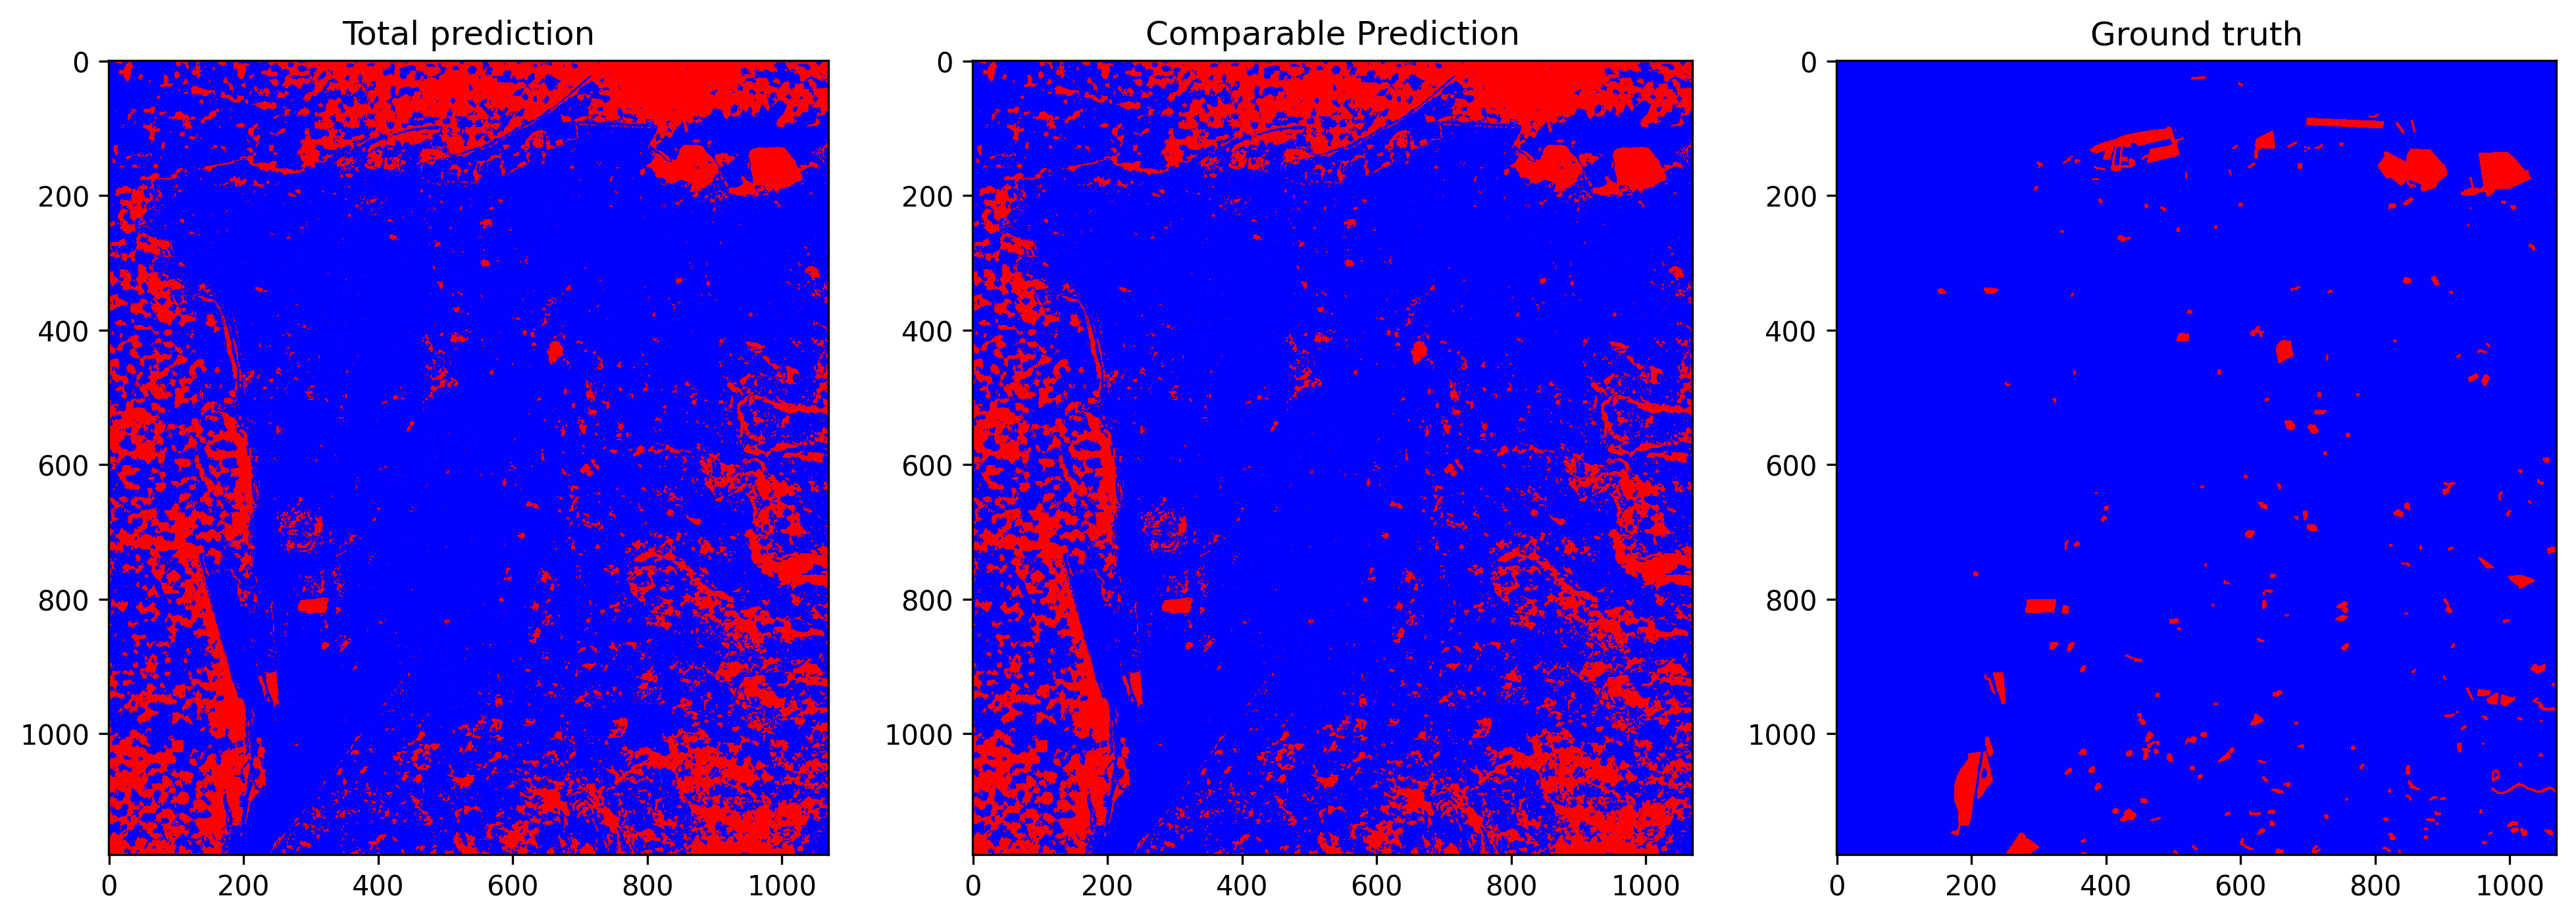

The table this chart was drawn from, first rows:
total_examples, threshold, overall_accuracy, false_positives_num, false_negatives_num, true_negatives_num, true_positives_num, prediction_time, overall_accuracy_correction, false_positives_num_correction, false_negatives_num_correction, true_negatives_num_correction, true_positives_num_correction, correction_time, pseudo_qty, real_qty, extraction_time, ft_epochs, ft_time, ft_loss, ft_val_loss, ft_val_acc, pseudo_acc, pseudo_acc_corrected
1262600, 0.2136, 0.8042, 236525, 10702, 992157, 23216, 23.36, 0.8162, 220680, 11389, 1008002, 22529, 10.73, no pseudo labels, 20.0%, 22.47, 59, 642.9, 0.02106, 0.02031, 0.9743, 0.7698, 0.7776
